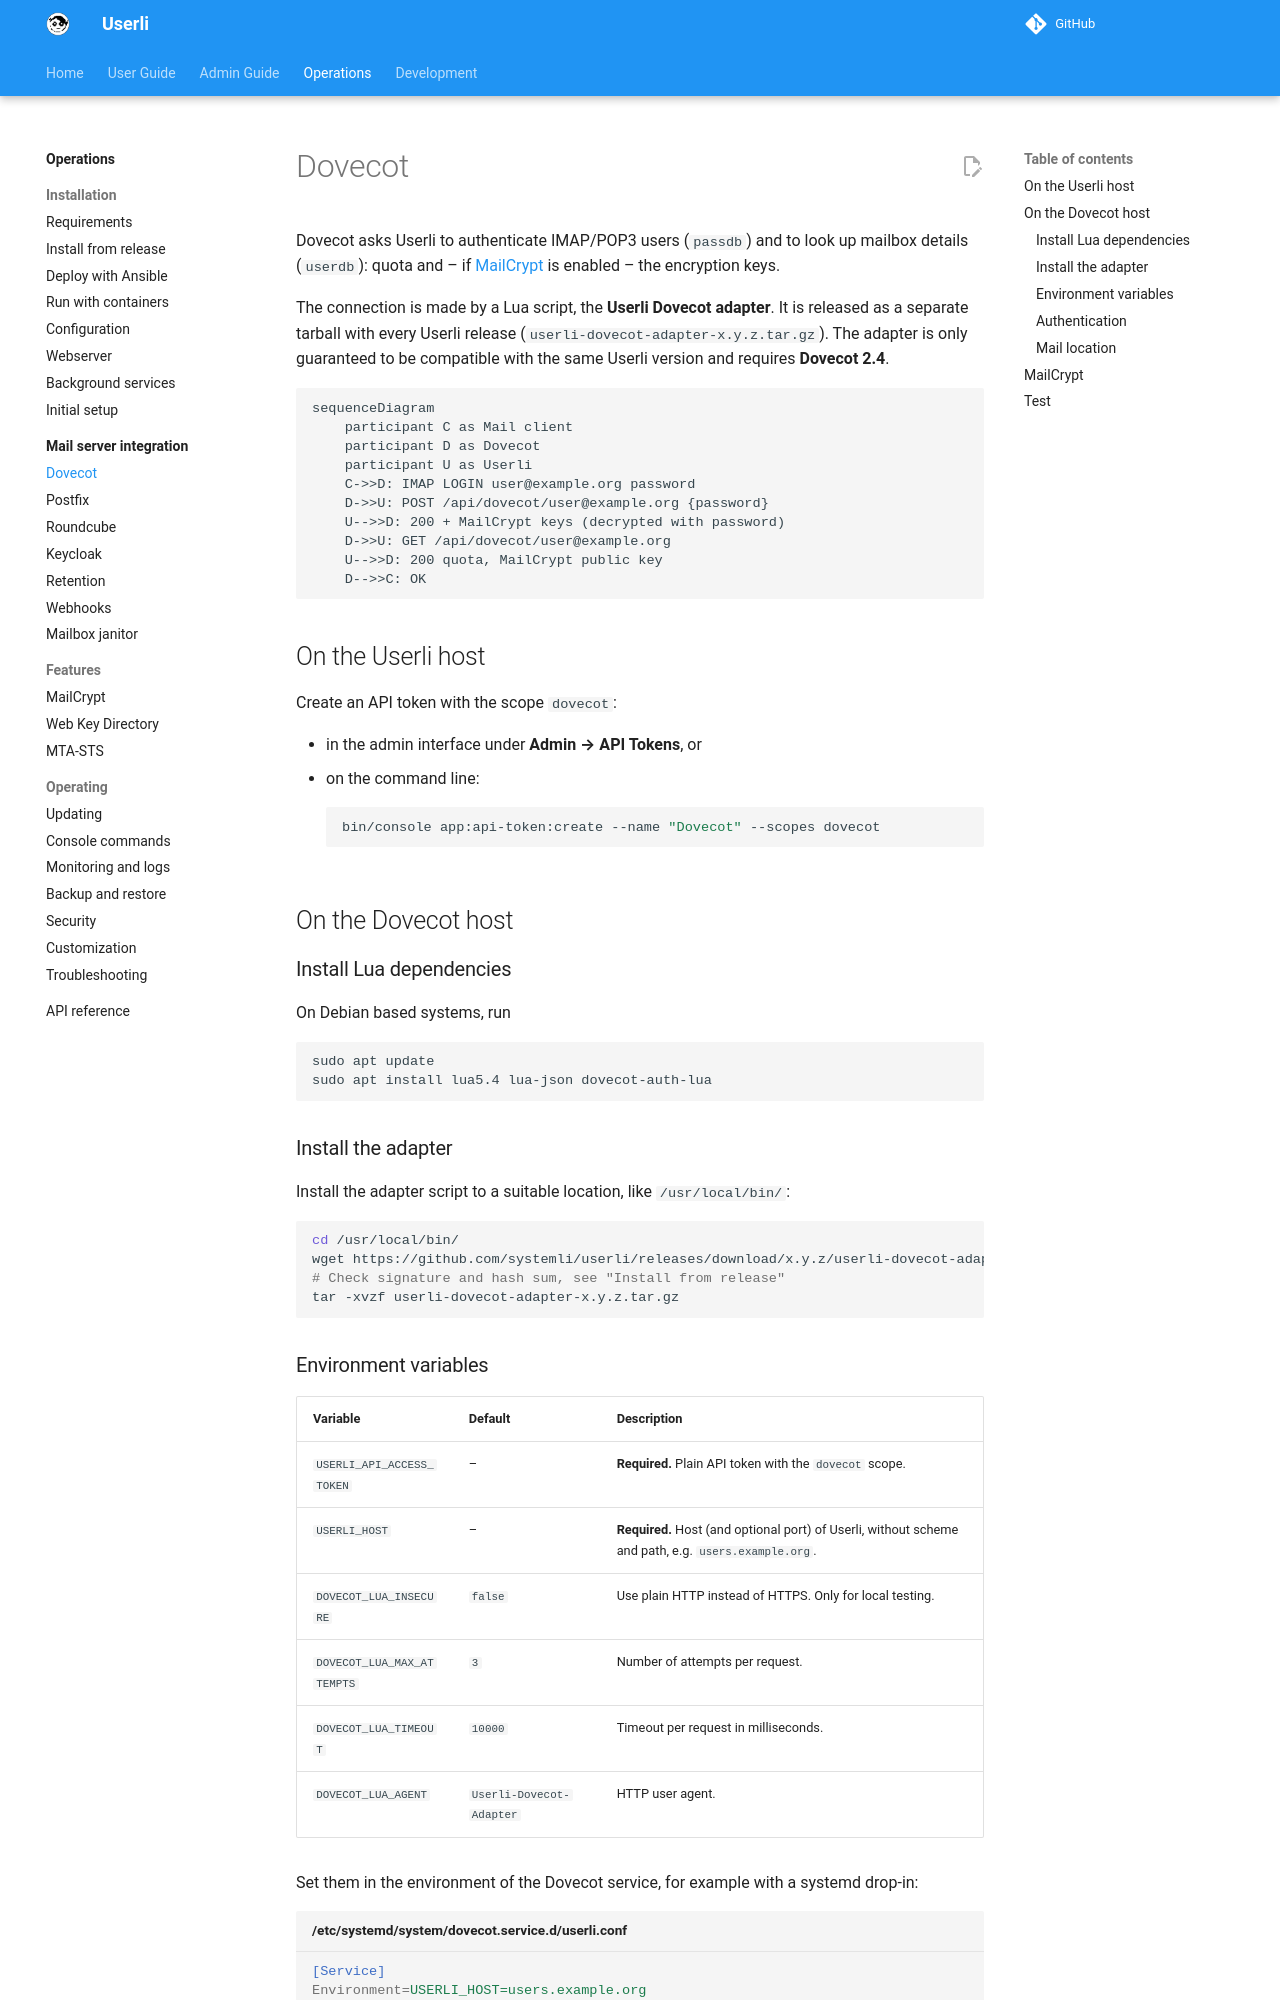

repository: systemli/userli · page: operations/integrations/dovecot/index.html · generator: mkdocs

# Dovecot

Dovecot asks Userli to authenticate IMAP/POP3 users (`passdb`) and to look up
mailbox details (`userdb`): quota and – if [MailCrypt](../mailcrypt.md) is
enabled – the encryption keys.

The connection is made by a Lua script, the **Userli Dovecot adapter**. It is
released as a separate tarball with every Userli release
(`userli-dovecot-adapter-x.y.z.tar.gz`). The adapter is only guaranteed to be
compatible with the same Userli version and requires **Dovecot 2.4**.

```mermaid
sequenceDiagram
    participant C as Mail client
    participant D as Dovecot
    participant U as Userli
    C->>D: IMAP LOGIN user@example.org password
    D->>U: POST /api/dovecot/user@example.org {password}
    U-->>D: 200 + MailCrypt keys (decrypted with password)
    D->>U: GET /api/dovecot/user@example.org
    U-->>D: 200 quota, MailCrypt public key
    D-->>C: OK
```

## On the Userli host

Create an API token with the scope `dovecot`:

* in the admin interface under **Admin → API Tokens**, or
* on the command line:

    ```shell
    bin/console app:api-token:create --name "Dovecot" --scopes dovecot
    ```

## On the Dovecot host

### Install Lua dependencies

On Debian based systems, run

```shell
sudo apt update
sudo apt install lua5.4 lua-json dovecot-auth-lua
```

### Install the adapter

Install the adapter script to a suitable location, like `/usr/local/bin/`:

```shell
cd /usr/local/bin/
wget https://github.com/systemli/userli/releases/download/x.y.z/userli-dovecot-adapter-x.y.z.tar.gz
# Check signature and hash sum, see "Install from release"
tar -xvzf userli-dovecot-adapter-x.y.z.tar.gz
```
